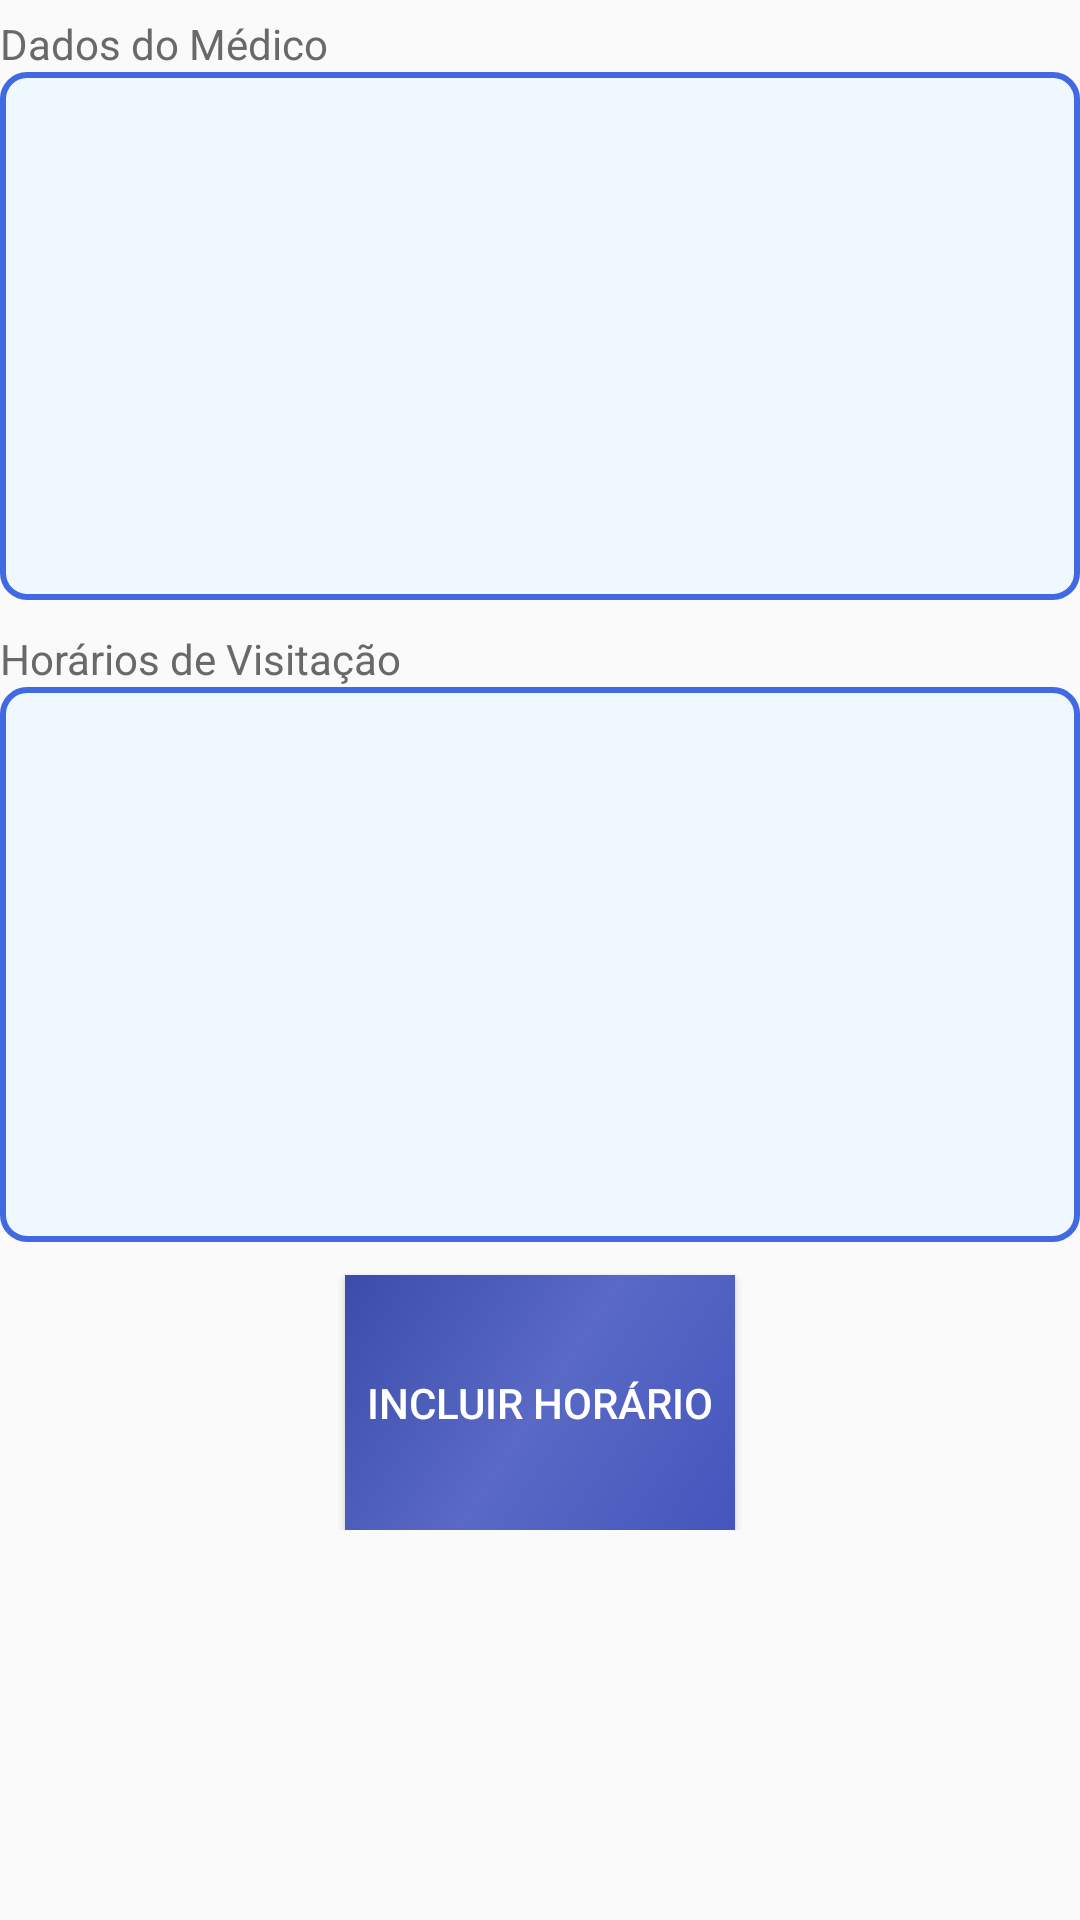

This screen was rendered from an Android layout file. Write that file and the resources it references.
<!-- AndroidManifest.xml: application theme AppTheme -->
<!-- res/layout/activity_detalhes_medico.xml -->
<?xml version="1.0" encoding="utf-8"?>
<android.support.constraint.ConstraintLayout xmlns:android="http://schemas.android.com/apk/res/android"
    xmlns:app="http://schemas.android.com/apk/res-auto"
    xmlns:tools="http://schemas.android.com/tools"
    android:layout_width="match_parent"
    android:layout_height="match_parent"
    tools:context="com.amphora.activities.DetalhesMedicoActivity">

    <RelativeLayout
        android:layout_width="match_parent"
        android:layout_height="match_parent">

        <LinearLayout
            android:layout_width="fill_parent"
            android:layout_height="510dp"
            android:orientation="vertical"
            tools:layout_editor_absoluteX="0dp"
            tools:layout_editor_absoluteY="266dp">

            <TextView
                android:id="@+id/textView1"
                android:layout_width="wrap_content"
                android:layout_height="wrap_content"
                android:layout_marginTop="5dp"
                android:text="Dados do Médico"
                android:textAppearance="?android:attr/textAppearanceSmall"
                android:textColor="#696969" />

            <TextView
                android:id="@+id/txtNomeMed3"
                style="@style/CodeFont"
                android:layout_width="match_parent"
                android:layout_height="176dp"
                android:layout_marginBottom="10dp"
                android:background="@drawable/text_view_style"
                android:textAppearance="?android:attr/textAppearanceLarge"
                android:textColor="#000000" />

            <TextView
                android:id="@+id/textView2"
                android:layout_width="wrap_content"
                android:layout_height="wrap_content"
                android:layout_above="@+id/TextDadosVisita"
                android:layout_alignLeft="@+id/textView1"
                android:text="Horários de Visitação"
                android:textAppearance="?android:attr/textAppearanceSmall"
                android:textColor="#696969" />

            <TextView
                android:id="@+id/TextDadosVisita"
                style="@style/CodeFont"
                android:layout_width="match_parent"
                android:layout_height="150dp"
                android:layout_marginBottom="11dp"
                android:layout_weight="0.01"
                android:background="@drawable/text_view_style"
                android:textAppearance="?android:attr/textAppearanceLarge"
                android:textColor="#B22222" />

            <Button
                android:id="@+id/buttonIncluirHor"
                android:layout_width="130dp"
                android:layout_height="50dp"
                android:layout_gravity="center"
                android:layout_weight="0.01"
                android:background="@drawable/side_nav_bar"
                android:text="Incluir Horário"
                android:textColor="#FFFFFF" />

        </LinearLayout>
    </RelativeLayout>

</android.support.constraint.ConstraintLayout>
<!-- resources referenced by this layout -->
<resources>
  <!-- drawable side_nav_bar (drawable) -->
  <shape xmlns:android="http://schemas.android.com/apk/res/android"
      android:shape="rectangle">
      <gradient
          android:angle="135"
          android:centerColor="#5969C5"
          android:endColor="#3B4CAA"
          android:startColor="#4456BD"
          android:type="linear" />
  </shape>
  <!-- drawable text_view_style (drawable) -->
  <?xml version="1.0" encoding="UTF-8"?>
  <shape xmlns:android="http://schemas.android.com/apk/res/android">
  
      <corners android:radius="8dp" />
  
      <stroke
          android:width="2dp"
          android:color="#4169E1" />
  
      <padding
          android:bottom="7dp"
          android:left="7dp"
          android:right="7dp"
          android:top="7dp" />
  
      <solid android:color="#F0F8FF" />
  
  </shape>
  <style name="CodeFont" parent="@android:style/TextAppearance.Medium">
          <item name="android:layout_width">fill_parent</item>
          <item name="android:layout_height">wrap_content</item>
          <item name="android:textColor">#00FF00</item>
          <item name="android:typeface">sans</item>
      </style>
  <style name="AppTheme" parent="Theme.AppCompat.Light.DarkActionBar">
          
          <item name="colorPrimary">@color/colorPrimary</item>
          <item name="colorPrimaryDark">@color/colorPrimaryDark</item>
          <item name="colorAccent">@color/colorAccent</item>
      </style>
  <!-- not gathered from this repository: default colours our renderer supplied (Android Studio template values) -->
  <color name="colorPrimary">#FF6200EE</color>
  <color name="colorPrimaryDark">#FF3700B3</color>
  <color name="colorAccent">#FF03DAC5</color>
</resources>
